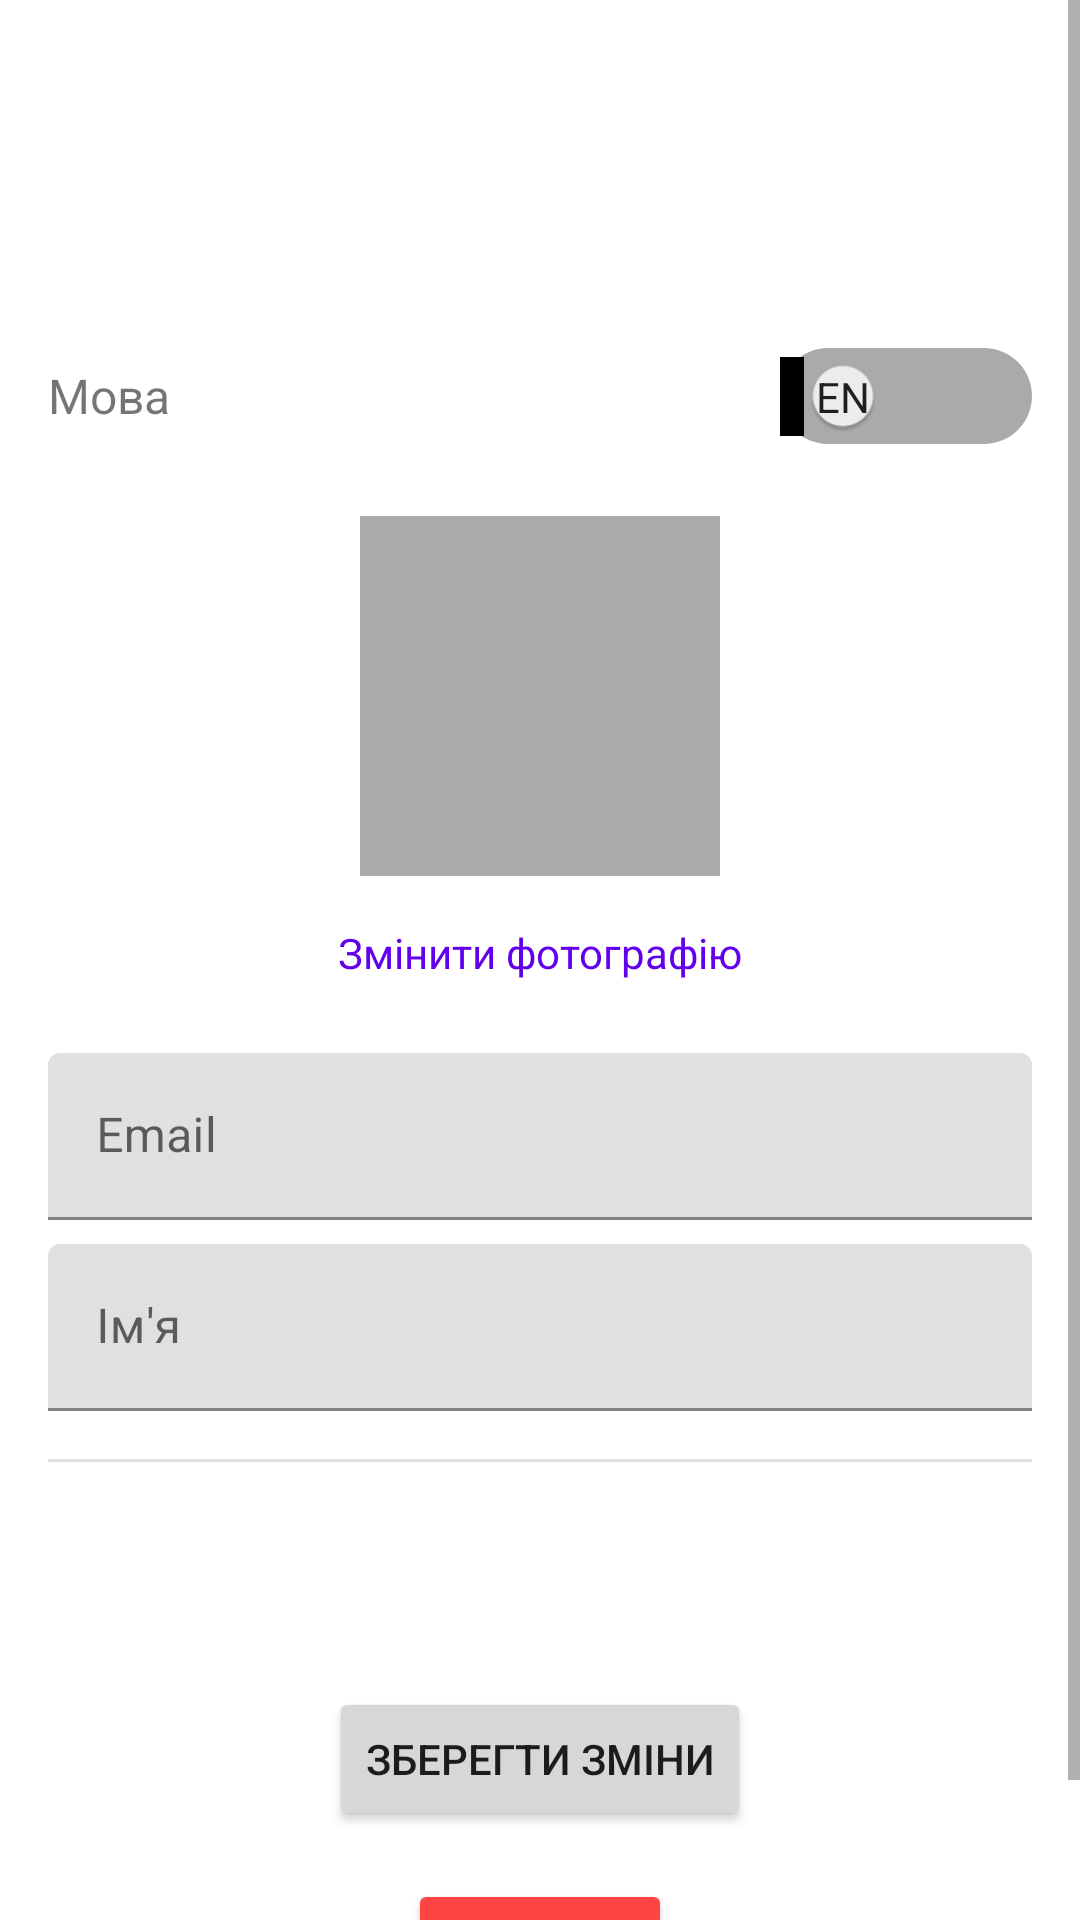

The Android layout XML behind this screen, and the referenced resources:
<!-- AndroidManifest.xml: application theme Theme.SoilScout -->
<!-- res/layout/fragment_profile.xml -->
<?xml version="1.0" encoding="utf-8"?>
<ScrollView xmlns:android="http://schemas.android.com/apk/res/android"
    xmlns:app="http://schemas.android.com/apk/res-auto"
    xmlns:tools="http://schemas.android.com/tools"
    android:layout_width="match_parent"
    android:layout_height="match_parent"
    android:fillViewport="true">

    <LinearLayout
        android:layout_width="match_parent"
        android:layout_height="wrap_content"
        android:orientation="vertical"
        android:padding="16dp"
        tools:context=".ui.profile.ProfileFragment">

        <LinearLayout
            android:layout_width="match_parent"
            android:layout_height="wrap_content"
            android:layout_marginTop="100dp"
            android:gravity="center_vertical"
            android:orientation="horizontal">

            <TextView
                android:layout_width="0dp"
                android:layout_height="wrap_content"
                android:layout_weight="1"
                android:text="Мова"
                android:textSize="16sp" />

            <Switch
                android:id="@+id/language_switch"
                android:layout_width="wrap_content"
                android:layout_height="wrap_content"
                android:showText="true"
                android:textOff="EN"
                android:textOn="UA"
                android:thumbTextPadding="12dp"
                android:track="@drawable/switch_track_selector" />
        </LinearLayout>

        <ImageView
            android:id="@+id/imageViewProfilePhoto"
            android:layout_width="120dp"
            android:layout_height="120dp"
            android:layout_gravity="center_horizontal"
            android:layout_marginTop="24dp"
            android:layout_marginBottom="8dp"
            android:background="@android:color/darker_gray"
            android:scaleType="centerCrop"
            tools:src="@drawable/ic_launcher_foreground" />

        <TextView
            android:id="@+id/textViewChangePhoto"
            android:layout_width="wrap_content"
            android:layout_height="wrap_content"
            android:layout_gravity="center_horizontal"
            android:layout_marginBottom="16dp"
            android:clickable="true"
            android:focusable="true"
            android:padding="8dp"
            android:text="Змінити фотографію"
            android:textColor="?attr/colorPrimary" />

        <com.google.android.material.textfield.TextInputLayout
            android:layout_width="match_parent"
            android:layout_height="wrap_content"
            android:hint="Email">

            <com.google.android.material.textfield.TextInputEditText
                android:id="@+id/editTextEmail"
                android:layout_width="match_parent"
                android:layout_height="wrap_content"
                android:enabled="false"
                android:inputType="textEmailAddress" />
        </com.google.android.material.textfield.TextInputLayout>

        <com.google.android.material.textfield.TextInputLayout
            android:layout_width="match_parent"
            android:layout_height="wrap_content"
            android:layout_marginTop="8dp"
            android:hint="Ім'я">

            <com.google.android.material.textfield.TextInputEditText
                android:id="@+id/editTextName"
                android:layout_width="match_parent"
                android:layout_height="wrap_content"
                android:inputType="textPersonName" />
        </com.google.android.material.textfield.TextInputLayout>

        <View
            android:layout_width="match_parent"
            android:layout_height="1dp"
            android:layout_marginTop="16dp"
            android:layout_marginBottom="16dp"
            android:background="?android:attr/listDivider" />

        <TextView
            android:id="@+id/textViewPasswordChangeTitle"
            android:layout_width="match_parent"
            android:layout_height="wrap_content"
            android:layout_marginBottom="8dp"
            android:text="Зміна пароля"
            android:textSize="18sp"
            android:textStyle="bold"
            android:visibility="gone"
            tools:visibility="visible"/>

        <com.google.android.material.textfield.TextInputLayout
            android:id="@+id/textInputLayoutCurrentPassword"
            android:layout_width="match_parent"
            android:layout_height="wrap_content"
            android:hint="Поточний пароль"
            app:passwordToggleEnabled="true"
            android:visibility="gone"
            tools:visibility="visible">

            <com.google.android.material.textfield.TextInputEditText
                android:id="@+id/editTextCurrentPassword"
                android:layout_width="match_parent"
                android:layout_height="wrap_content"
                android:inputType="textPassword" />
        </com.google.android.material.textfield.TextInputLayout>

        <com.google.android.material.textfield.TextInputLayout
            android:id="@+id/textInputLayoutNewPassword"
            android:layout_width="match_parent"
            android:layout_height="wrap_content"
            android:layout_marginTop="8dp"
            android:hint="Новий пароль"
            app:passwordToggleEnabled="true"
            android:visibility="gone"
            tools:visibility="visible">

            <com.google.android.material.textfield.TextInputEditText
                android:id="@+id/editTextNewPassword"
                android:layout_width="match_parent"
                android:layout_height="wrap_content"
                android:inputType="textPassword" />
        </com.google.android.material.textfield.TextInputLayout>

        <com.google.android.material.textfield.TextInputLayout
            android:id="@+id/textInputLayoutConfirmPassword"
            android:layout_width="match_parent"
            android:layout_height="wrap_content"
            android:layout_marginTop="8dp"
            android:hint="Підтвердіть пароль"
            app:passwordToggleEnabled="true"
            android:visibility="gone"
            tools:visibility="visible">

            <com.google.android.material.textfield.TextInputEditText
                android:id="@+id/editTextConfirmPassword"
                android:layout_width="match_parent"
                android:layout_height="wrap_content"
                android:inputType="textPassword" />
        </com.google.android.material.textfield.TextInputLayout>

        <TextView
            android:id="@+id/textViewMessage"
            android:layout_width="match_parent"
            android:layout_height="wrap_content"
            android:layout_marginTop="16dp"
            android:gravity="center_horizontal"
            tools:text="Повідомлення про статус" />

        <Button
            android:id="@+id/buttonSaveChanges"
            android:layout_width="wrap_content"
            android:layout_height="wrap_content"
            android:layout_gravity="center_horizontal"
            android:layout_marginTop="24dp"
            android:text="Зберегти зміни" />

        <Button
            android:id="@+id/buttonLogout"
            android:layout_width="wrap_content"
            android:layout_height="wrap_content"
            android:layout_gravity="center_horizontal"
            android:layout_marginTop="16dp"
            android:text="Вийти"
            android:backgroundTint="@android:color/holo_red_light"
            android:textColor="@android:color/white"/>

        <ProgressBar
            android:id="@+id/progressBar"
            style="?android:attr/progressBarStyle"
            android:layout_width="wrap_content"
            android:layout_height="wrap_content"
            android:layout_gravity="center_horizontal"
            android:layout_marginTop="16dp"
            android:visibility="gone"
            tools:visibility="visible"/>

    </LinearLayout>
</ScrollView>
<!-- resources referenced by this layout -->
<resources>
  <!-- drawable switch_track_selector (drawable) -->
  <?xml version="1.0" encoding="utf-8"?>
  <selector xmlns:android="http://schemas.android.com/apk/res/android">
      <item android:state_checked="true">
          <shape android:shape="rectangle">
              <corners android:radius="16dp"/>
              <solid android:color="@color/purple_500"/> <size android:height="32dp"/>
          </shape>
      </item>
      <item android:state_checked="false">
          <shape android:shape="rectangle">
              <corners android:radius="16dp"/>
              <solid android:color="@android:color/darker_gray"/> <size android:height="32dp"/>
          </shape>
      </item>
  </selector>
  <style name="Theme.SoilScout" parent="Theme.MaterialComponents.DayNight.DarkActionBar">
  
          
          <item name="colorPrimary">@color/purple_500</item>
          <item name="colorPrimaryVariant">@color/purple_700</item>
          <item name="colorOnPrimary">@color/white</item>
          
          <item name="colorSecondary">@color/teal_200</item>
          <item name="colorSecondaryVariant">@color/teal_700</item>
          <item name="colorOnSecondary">@color/black</item>
          
          <item name="android:statusBarColor">?attr/colorPrimaryVariant</item>
          
      </style>
  <!-- not gathered from this repository: default colours our renderer supplied (Android Studio template values) -->
  <color name="purple_500">#FF6200EE</color>
  <color name="purple_700">#FF3700B3</color>
  <color name="teal_200">#FF03DAC5</color>
  <color name="teal_700">#FF018786</color>
  <color name="black">#FF000000</color>
  <color name="white">#FFFFFFFF</color>
</resources>
